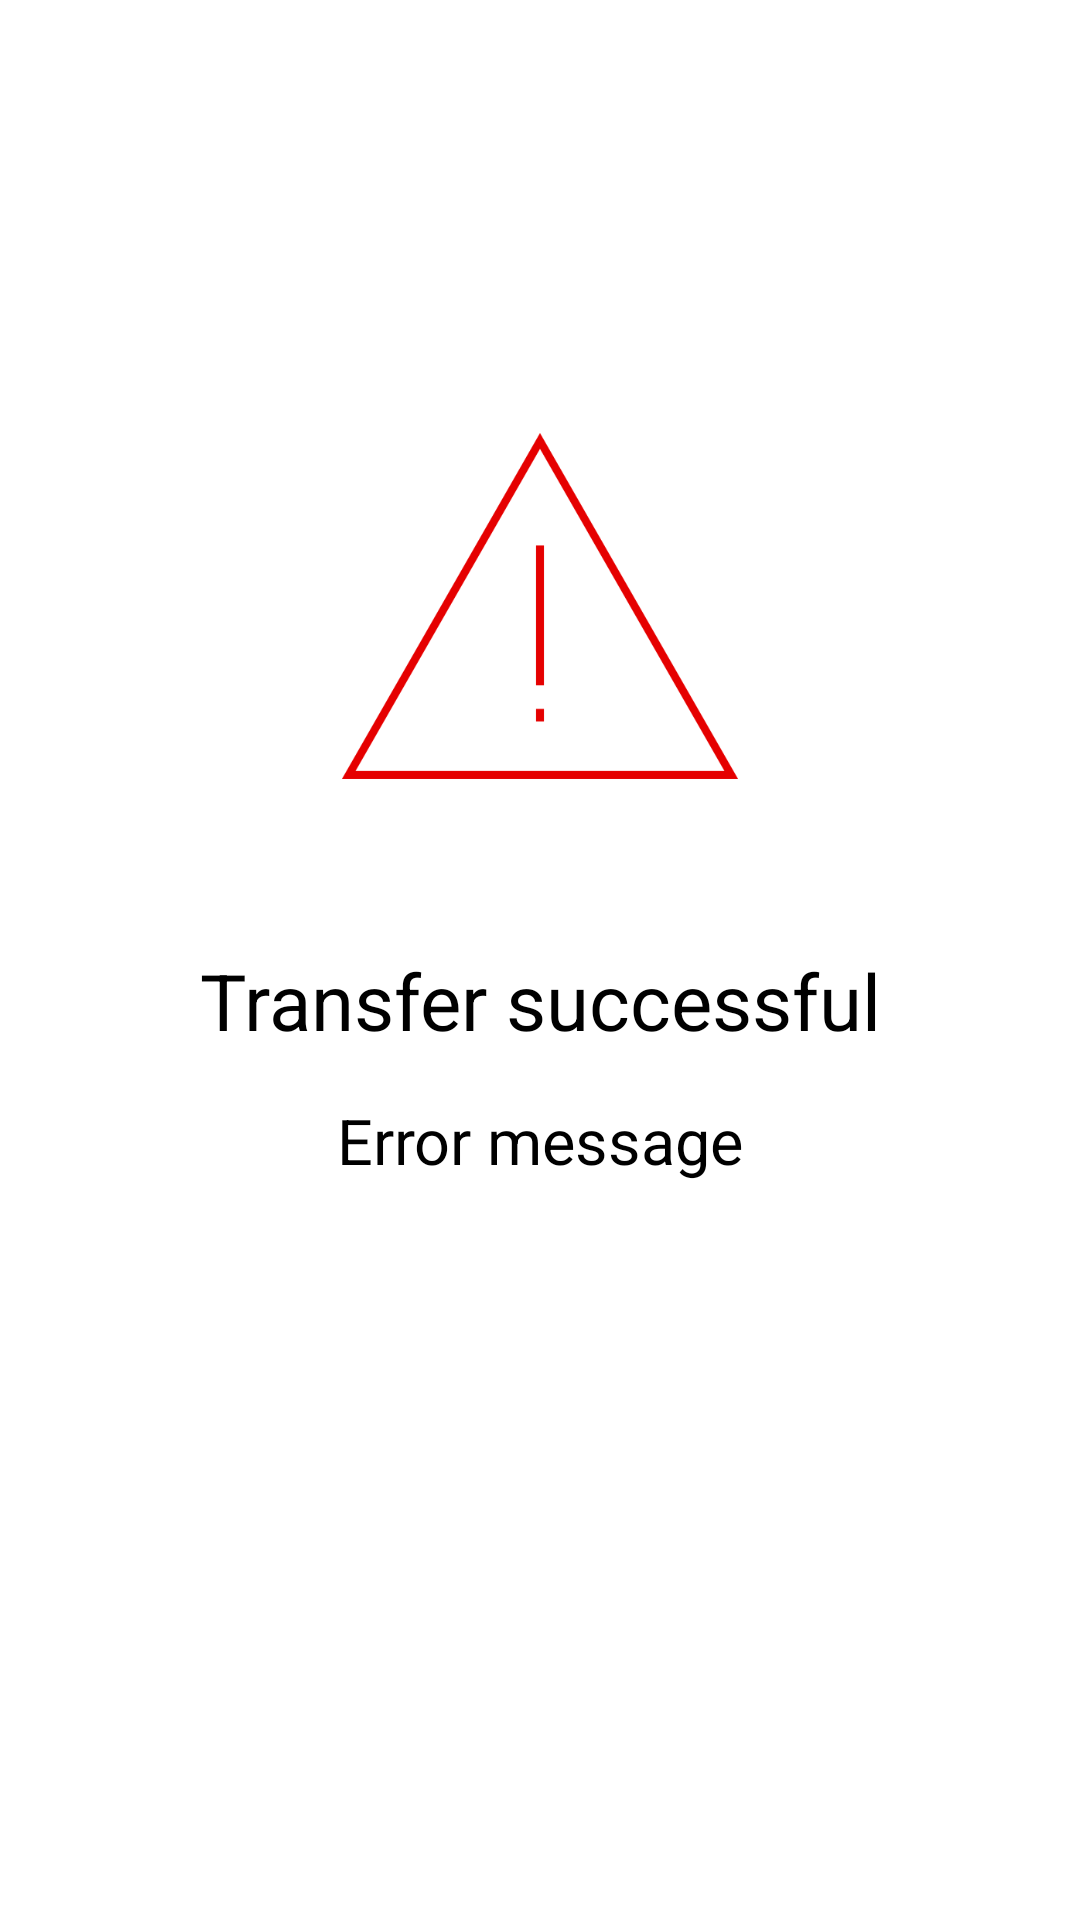

Produce the Android XML layout that renders to this screen, including the resource entries it uses.
<!-- AndroidManifest.xml: fallback theme Theme.MaterialComponents.DayNight.NoActionBar -->
<!-- res/layout/fragment_error.xml -->
<?xml version="1.0" encoding="utf-8"?>
<android.support.constraint.ConstraintLayout xmlns:android="http://schemas.android.com/apk/res/android"
    android:layout_width="match_parent"
    android:layout_height="match_parent"
    xmlns:app="http://schemas.android.com/apk/res-auto">

    <android.support.constraint.Guideline
        android:id="@+id/imageViewGuideline"
        android:layout_width="1dp"
        android:layout_height="wrap_content"
        android:orientation="horizontal"
        app:layout_constraintGuide_percent="0.2"/>

    <ImageView
        android:id="@+id/iv_errorFragment_errorMark"
        android:layout_width="wrap_content"
        android:layout_height="wrap_content"
        app:layout_constraintLeft_toLeftOf="parent"
        app:layout_constraintRight_toRightOf="parent"
        app:layout_constraintTop_toBottomOf="@id/imageViewGuideline"
        android:src="@drawable/ic_fail"/>

    <TextView
        android:id="@+id/tv_errorFragment_title"
        android:layout_width="wrap_content"
        android:layout_height="wrap_content"
        app:layout_constraintTop_toBottomOf="@id/iv_errorFragment_errorMark"
        app:layout_constraintLeft_toLeftOf="parent"
        app:layout_constraintRight_toRightOf="parent"
        android:textColor="@android:color/black"
        android:textSize="26sp"
        android:layout_marginTop="40dp"
        android:text="@string/transfer_successful"/>

    <TextView
        android:id="@+id/tv_errorFragment_message"
        android:layout_width="wrap_content"
        android:layout_height="wrap_content"
        app:layout_constraintTop_toBottomOf="@id/tv_errorFragment_title"
        app:layout_constraintLeft_toLeftOf="parent"
        app:layout_constraintRight_toRightOf="parent"
        android:textColor="@android:color/black"
        android:layout_marginTop="15dp"
        android:textSize="21sp"
        android:paddingLeft="40dp"
        android:paddingRight="40dp"
        android:gravity="center"
        android:text="Error message"/>

    <Button
        android:id="@+id/btn_errorFragment_okBtn"
        android:text="@android:string/ok"
        android:layout_marginLeft="20dp"
        android:layout_marginRight="20dp"
        app:layout_constraintBottom_toBottomOf="parent"
        android:layout_marginBottom="20dp"
        android:textSize="19sp"
        style="@style/P2pModeSelect.Buttons.Cornered"
        app:layout_constraintRight_toRightOf="@id/tv_errorFragment_message"
        app:layout_constraintLeft_toLeftOf="@id/tv_errorFragment_message"/>


</android.support.constraint.ConstraintLayout>
<!-- resources referenced by this layout -->
<resources>
  <!-- drawable ic_fail: png bitmap (drawable-hdpi, 6605 bytes) -->
  <string name="transfer_successful">Transfer successful</string>
</resources>
